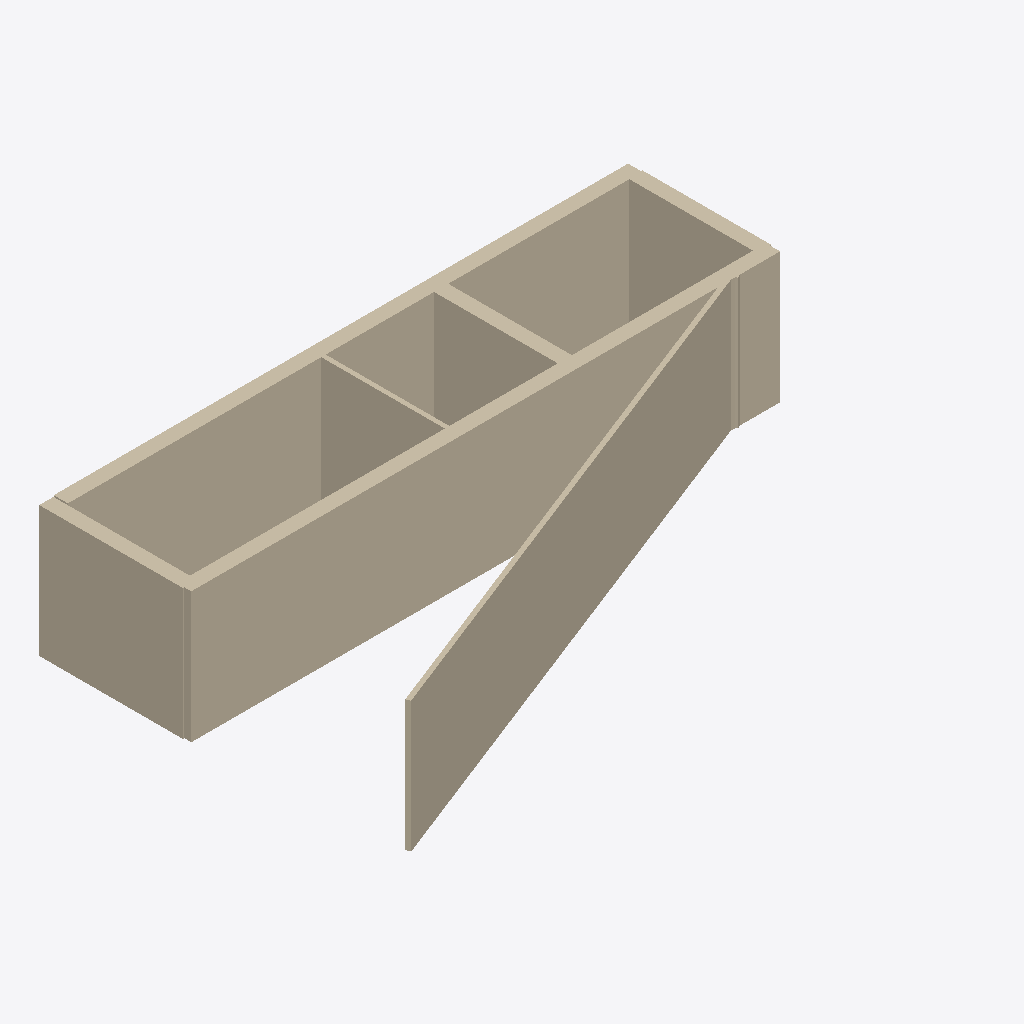
Isometric view of an IFC building model (IFC-SPF (STEP), schema IFC4, length unit millimetre), seen from the south-west, elements coloured by IFC class (only those large enough to see are counted): 35 walls (beige).
Extent 13.1 m × 7.9 m × 2.9 m (x, y, z). Elements (93): 93 IfcWall.

HEADER;
FILE_DESCRIPTION(('ViewDefinition[DesignTransferView]'),'2;1');
FILE_NAME('/dev/null','2026-11-14T07:49:08+02:00',(''),(''),'IfcOpenShell 0.9.0.post1','IfcOpenShell 0.9.0.post1','Nobody');
FILE_SCHEMA(('IFC4'));
ENDSEC;
DATA;
#1=IFCPROJECT('2FKPCNWef2XggHNqNXyIWI',$,'plan2ifc',$,$,$,$,(#10),#5);
#12=IFCSITE('0RuU9TLFn0L84vIyfie69r',$,'Site',$,$,$,$,$,$,$,$,$,$,$);
#13=IFCBUILDING('1IixcdvVfBsOcl06x$4LoL',$,'Building',$,$,$,$,$,$,$,$,$);
#14=IFCBUILDINGSTOREY('2SPK_rVUvD2g6HHBWXgOgQ',$,'Level 0',$,$,$,$,$,$,$);
#41=IFCWALL('2CbGdoV4nFwgepGdv2_KlC',$,'Wall',$,$,#62,#52,$,$);
#956=IFCWALL('0sebQoc356Hh83YHpbruJy',$,'Wall',$,$,#977,#967,$,$);
#18=IFCWALL('2gpdVIGifCAvgjIHKNZDS2',$,'Wall',$,$,#40,#29,$,$);
#1918=IFCWALL('0XgiQaH0L1QuEx6rAYs0QA',$,'Wall',$,$,#1939,#1929,$,$);
#1044=IFCWALL('0OFG7nVHv6Uwxk0PX0y9g5',$,'Wall',$,$,#1065,#1055,$,$);
#1022=IFCWALL('3RfataeqLDfBKSbjVsqFUj',$,'Wall',$,$,#1043,#1033,$,$);
#396=IFCWALL('16Atd8dzz1NPgnjNjfxH0k',$,'Wall',$,$,#417,#407,$,$);
#107=IFCWALL('0AddsLBc14wPsaYBht1FF6',$,'Wall',$,$,#128,#118,$,$);
#85=IFCWALL('2rdMVHECjD6AyitZZDZQ5t',$,'Wall',$,$,#106,#96,$,$);
#912=IFCWALL('0Oy42$FG18KO6zvazPA9st',$,'Wall',$,$,#933,#923,$,$);
#63=IFCWALL('3NiDVkvJvC2x8EX0MoKGfs',$,'Wall',$,$,#84,#74,$,$);
#757=IFCWALL('0ao9lFGlL7ihbGUN8GTFv2',$,'Wall',$,$,#778,#768,$,$);
#330=IFCWALL('1DGsGXJDHCuugk$NpnKfyK',$,'Wall',$,$,#351,#341,$,$);
#597=IFCWALL('3C5KedGh51yvwqBn4cqWAm',$,'Wall',$,$,#618,#608,$,$);
#1941=IFCWALL('0SzITK2w58MxPrWYXKit6H',$,'Wall',$,$,#1962,#1952,$,$);
#779=IFCWALL('1I9da0rgP1_AC8$m7$Z9M5',$,'Wall',$,$,#800,#790,$,$);
#1895=IFCWALL('18jJMgKWz5qwqYnLdNOfjZ',$,'Wall',$,$,#1916,#1906,$,$);
#508=IFCWALL('13Imsj6vH64A7ospklW_uD',$,'Wall',$,$,#529,#519,$,$);
#1338=IFCWALL('0s4DZhPtr1deNmE995VUld',$,'Wall',$,$,#1359,#1349,$,$);
#1225=IFCWALL('1vC0IZQzTC$vbin62KbKgf',$,'Wall',$,$,#1246,#1236,$,$);
#1316=IFCWALL('3j2V9sQXvDRBgsul_h1ERO',$,'Wall',$,$,#1337,#1327,$,$);
#934=IFCWALL('07s9lmDZf98epk4Pk5cVG4',$,'Wall',$,$,#955,#945,$,$);
#1696=IFCWALL('0bBHwdQ5P6ruh2Ge$3CBem',$,'Wall',$,$,#1717,#1707,$,$);
#1088=IFCWALL('1S7hBgrQL4pfPG4KfJZ4LH',$,'Wall',$,$,#1109,#1099,$,$);
#824=IFCWALL('3K25UB9RT138qGLgBMK9C1',$,'Wall',$,$,#845,#835,$,$);
#1294=IFCWALL('1Isf4duvzF_vdkEGuHXvoq',$,'Wall',$,$,#1315,#1305,$,$);
#1494=IFCWALL('11Qm1wdgrE9Rux$DgPBWEa',$,'Wall',$,$,#1515,#1505,$,$);
#1272=IFCWALL('3RRzXUTT51YA3KbYiiNvui',$,'Wall',$,$,#1293,#1283,$,$);
#552=IFCWALL('3qVgwaczP3R8QAboFZCEO5',$,'Wall',$,$,#573,#563,$,$);
#196=IFCWALL('2477_ooZn9SBHBkt0Onxl5',$,'Wall',$,$,#217,#207,$,$);
#1851=IFCWALL('2IFR9ZlqTBOxYL8wHDb$vC',$,'Wall',$,$,#1872,#1862,$,$);
#1630=IFCWALL('1RPHibjP5FQ9SXJeJ1YiVm',$,'Wall',$,$,#1651,#1641,$,$);
#173=IFCWALL('2Sy2shT0n7nwUH5zB7UAQE',$,'Wall',$,$,#194,#184,$,$);
#264=IFCWALL('3Kr7RyfLHATBL8QmYyJzfm',$,'Wall',$,$,#285,#275,$,$);
#846=IFCWALL('27bFAWh$H2MeLOlS3WzNuF',$,'Wall',$,$,#867,#857,$,$);
ENDSEC;
